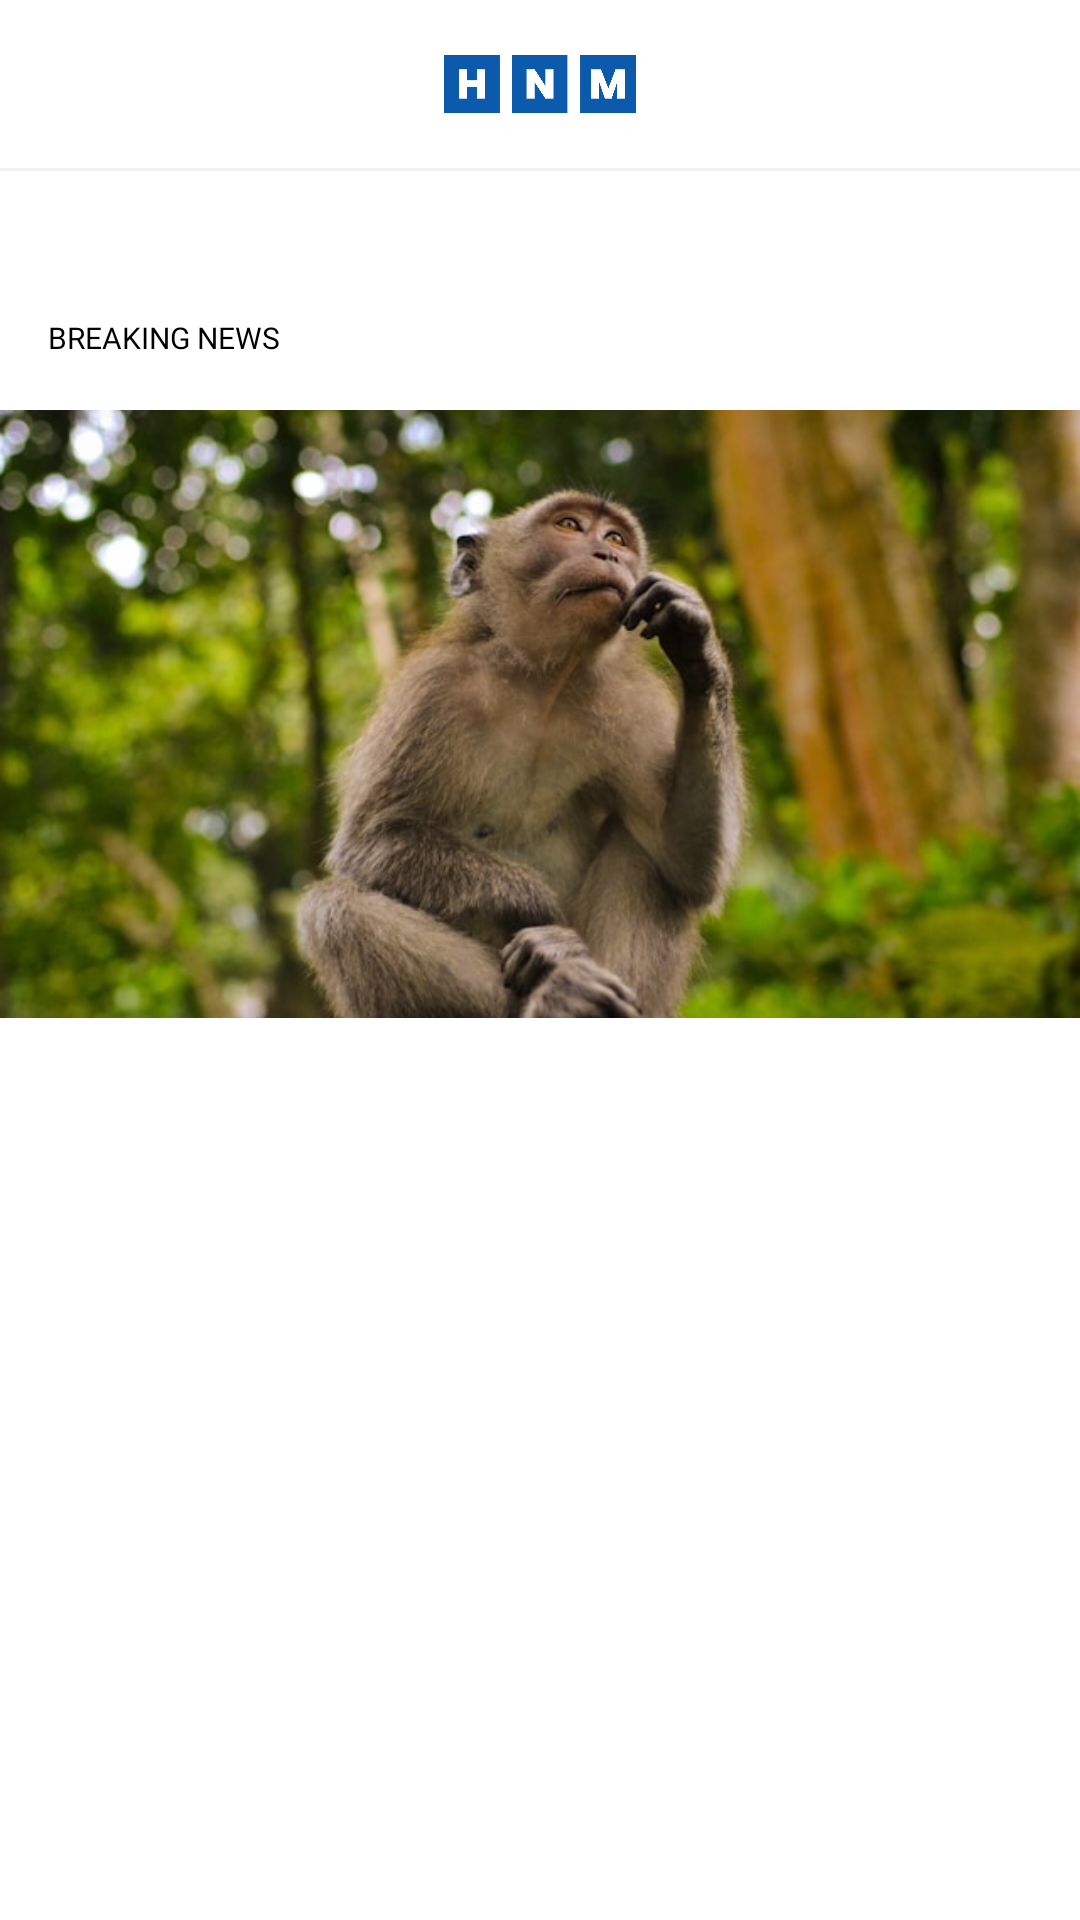

Here is an Android app screen rendered from its layout file. Give the layout XML and the strings, colors and styles it references.
<!-- AndroidManifest.xml: application theme AppTheme -->
<!-- res/layout/view_template_mobile.xml -->
<?xml version="1.0" encoding="utf-8"?>
<androidx.constraintlayout.widget.ConstraintLayout xmlns:android="http://schemas.android.com/apk/res/android"
    xmlns:app="http://schemas.android.com/apk/res-auto"
    xmlns:tools="http://schemas.android.com/tools"
    android:id="@+id/container"
    android:layout_width="match_parent"
    android:layout_height="wrap_content"
    android:background="@color/white"
    android:paddingBottom="12dp"
    >

    <androidx.appcompat.widget.Toolbar
        xmlns:android="http://schemas.android.com/apk/res/android"
        xmlns:app="http://schemas.android.com/apk/res-auto"
        android:id="@+id/toolbar"
        android:layout_width="match_parent"
        android:layout_height="?attr/actionBarSize"
        android:background="@color/white">

        <ImageView
            android:layout_width="64dp"
            android:layout_height="wrap_content"
            android:layout_gravity="center"
            android:src="@drawable/ic_hnm_logo"
            />

    </androidx.appcompat.widget.Toolbar>

    <View
        android:layout_width="match_parent"
        android:layout_height="1dp"
        android:background="@color/black6"
        app:layout_constraintTop_toBottomOf="@+id/toolbar"
        />

    <TextView
        android:id="@+id/tvHeadline"
        style="@style/Header7.Bold"
        android:layout_width="0dp"
        android:layout_height="wrap_content"
        android:includeFontPadding="false"
        android:maxLines="3"
        android:layout_marginTop="16dp"
        android:layout_marginHorizontal="16dp"
        android:ellipsize="end"
        app:layout_constraintEnd_toEndOf="parent"
        app:layout_constraintStart_toStartOf="parent"
        app:layout_constraintTop_toBottomOf="@+id/toolbar"
        tools:text="@tools:sample/lorem/random" />

    <TextView
        android:id="@+id/tvWatermark"
        style="@style/TextParagraph4.Medium"
        android:layout_width="0dp"
        android:layout_height="wrap_content"
        android:includeFontPadding="false"
        android:layout_marginHorizontal="16dp"
        android:paddingVertical="2dp"
        android:layout_marginTop="12dp"
        android:text="@string/breaking_news"
        android:textAllCaps="true"
        app:layout_constraintStart_toStartOf="parent"
        app:layout_constraintTop_toBottomOf="@+id/tvHeadline" />

    <ImageView
        android:id="@+id/ivHeadline"
        android:layout_width="0dp"
        android:layout_height="608px"
        android:scaleType="centerCrop"
        app:layout_constraintEnd_toEndOf="parent"
        app:layout_constraintStart_toStartOf="parent"
        app:layout_constraintTop_toBottomOf="@+id/tvWatermark"
        android:layout_marginTop="16dp"
        android:src="@drawable/img_monkey_hope"
        />

    <TextView
        android:id="@+id/tvDescription"
        style="@style/TextParagraph5"
        android:layout_width="0dp"
        android:layout_height="wrap_content"
        android:ellipsize="end"
        android:includeFontPadding="false"
        android:layout_marginHorizontal="16dp"
        android:layout_marginTop="16dp"
        android:maxLines="2"
        android:paddingVertical="4dp"
        app:layout_constraintEnd_toEndOf="parent"
        app:layout_constraintStart_toStartOf="parent"
        app:layout_constraintTop_toBottomOf="@+id/ivHeadline"
        tools:text="@tools:sample/lorem/random" />

</androidx.constraintlayout.widget.ConstraintLayout>
<!-- resources referenced by this layout -->
<resources>
  <color name="black6">#F2F2F2</color>
  <color name="white">#FFFFFFFF</color>
  <!-- drawable ic_hnm_logo: png bitmap (drawable-mdpi, 1497 bytes) -->
  <!-- drawable img_monkey_hope: jpg bitmap (drawable, 59345 bytes) -->
  <string name="breaking_news">Breaking News</string>
  <style name="Header7.Bold" parent="Header7">
          <item name="android:fontFamily">@font/poppins_bold</item>
      </style>
  <style name="TextParagraph4.Medium" parent="TextParagraph4">
          <item name="android:fontFamily">@font/poppins_medium</item>
      </style>
  <style name="TextParagraph5" parent="Regular">
          <item name="android:textSize">8sp</item>
      </style>
  <style name="AppTheme" parent="Theme.AppCompat.Light.NoActionBar">
          
          <item name="colorPrimary">@color/primary</item>
          <item name="colorPrimaryDark">@color/primary</item>
          <item name="colorAccent">@color/primary</item>
          <item name="colorPrimaryVariant">@color/primary</item>
  
          
          <item name="android:statusBarColor">@color/statusBarColor</item>
  
      </style>
  <style name="Header7" parent="Regular">
          <item name="android:textSize">18sp</item>
      </style>
  <style name="TextParagraph4" parent="Regular">
          <item name="android:textSize">10sp</item>
      </style>
  <style name="Regular" parent="android:Widget.TextView">
          <item name="android:fontFamily">@font/poppins_regular</item>
          <item name="android:textColor">@color/black</item>
      </style>
  <color name="primary">@color/fun_blue</color>
  <color name="statusBarColor">@color/onyx</color>
  <color name="black">#FF000000</color>
  <color name="fun_blue">#0B5AAB</color>
  <color name="onyx">#121212</color>
</resources>
